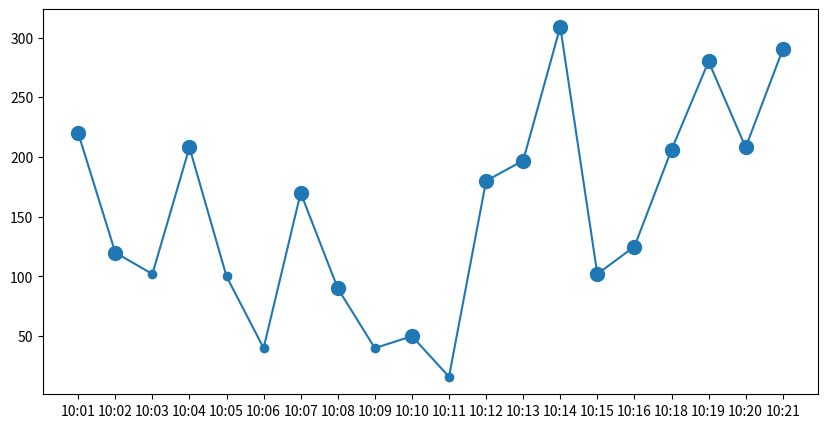

Here is the Python script that generated this plot: (Note: this script raises an exception after producing the figure.)
import pandas as pd
import matplotlib.pyplot as plt

data = {
    "Timestamp" : [
        "10:01", "10:02", "10:03", "10:04", "10:05",
        "10:06", "10:07", "10:08", "10:09", "10:10", 
        "10:11", "10:12", "10:13", "10:14", "10:15",
        "10:16", "10:18", "10:19", "10:20", "10:21"
    ],

    "Incoming Traffic" : [
        520, 670, 402, 408, 400,
        480, 870, 920, 470, 550,
        506, 708, 997, 999, 1012,
        1405, 1506, 780, 808, 890,
    ],

    "Outgoing Traffic" : [
        590, 370, 302, 340, 350,
        580, 670, 920, 370, 950,
        406, 808, 797, 899, 912,
        905, 906, 1280, 208, 890,
    ],

    "Packet Loss" : [
        5, 7, 3, 4, 5,
        5, 6, 9, 3, 5,
        4, 8, 7, 8, 2,
        2, 6, 1, 8, 0,
    ],

    "Latency" : [
        220, 120, 102, 208, 100,
        40, 170, 90, 40, 50,
        16, 180, 197, 309, 102,
        125, 206, 280, 208, 290,
    ]

}

df = pd.DataFrame(data)
print("Data :\n",df)

print("Statistics :\n", df.describe())

df["Anomaly"] = (
    (df["Incoming Traffic"] > 900) |
    (df["Outgoing Traffic"] > 800) |
    (df["Packet Loss"] > 5) |
    (df["Latency"] > 200)
)

anomalies = df[df["Anomaly"]]

print("Anomalies : \n", anomalies)

plt.figure(figsize=(10, 5))

plt.plot(
    df["Timestamp"],
    df["Latency"],
    marker="o",
    label="Latency"
)

plt.scatter(
    anomalies["Timestamp"],
    anomalies["Latency"],
    s=100,
    label="Anomaly"
)

plt.axhline(
    LATENCY_THRESHOLD,
    linestyle="--",
    label="Latency Threshold"
)

plt.xlabel("Timestamp")
plt.ylabel("Latency (ms)")
plt.title("Network Latency and Anomalies")
plt.legend()
plt.xticks(rotation=45)
plt.tight_layout()

plt.savefig("network_anomaly.png")

print("\nGraph saved as network_anomaly.png")
